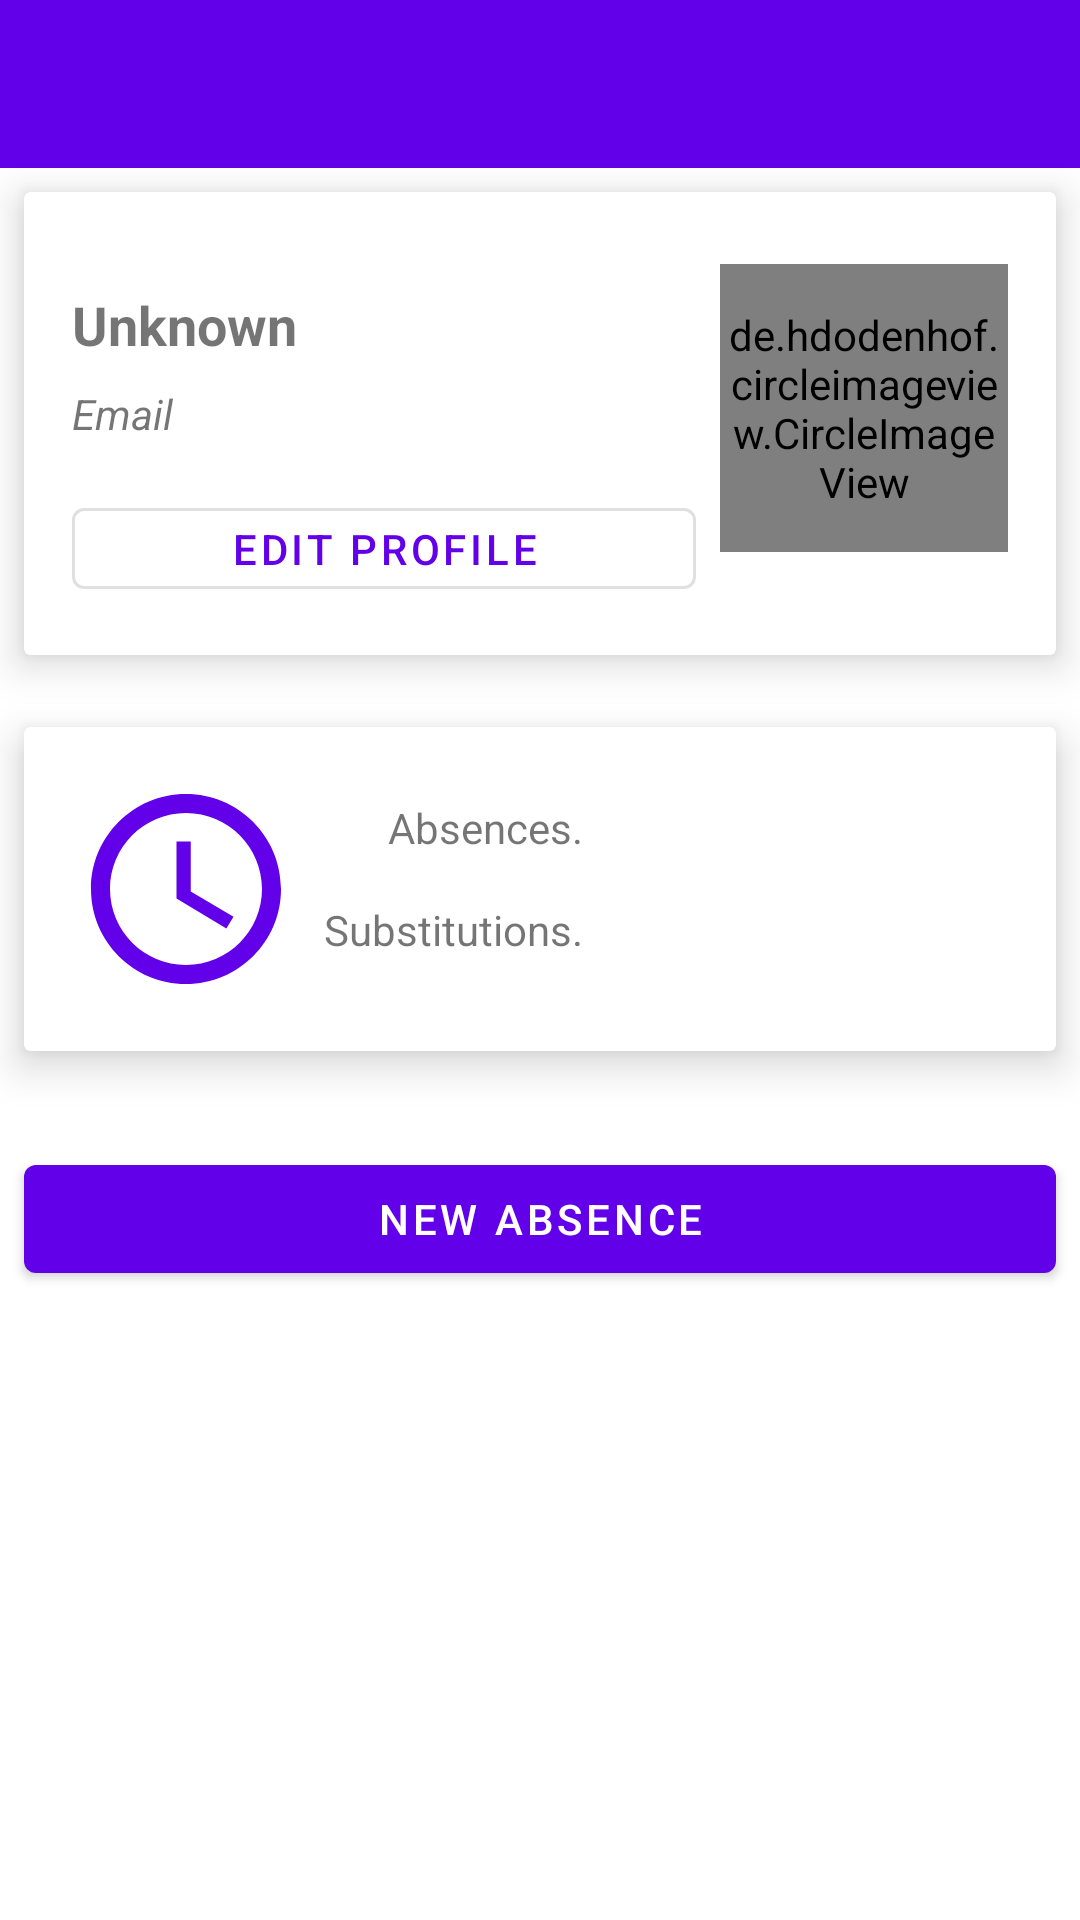

Produce the Android XML layout that renders to this screen, including the resource entries it uses.
<!-- AndroidManifest.xml: application theme AppTheme -->
<!-- res/layout/activity_teacher_profile.xml -->
<?xml version="1.0" encoding="utf-8"?>
<androidx.constraintlayout.widget.ConstraintLayout xmlns:android="http://schemas.android.com/apk/res/android"
    xmlns:app="http://schemas.android.com/apk/res-auto"
    xmlns:tools="http://schemas.android.com/tools"
    android:layout_width="match_parent"
    android:layout_height="match_parent"
    tools:context=".ui.teachers.oneTeacher.TeacherProfile">

    <androidx.appcompat.widget.Toolbar
        android:id="@+id/toolbar"
        android:layout_width="match_parent"
        android:layout_height="wrap_content"
        android:background="?attr/colorPrimary"
        android:minHeight="?attr/actionBarSize"
        app:titleTextColor="@color/white"
        app:layout_constraintEnd_toEndOf="parent"
        app:layout_constraintStart_toStartOf="parent"
        app:layout_constraintTop_toTopOf="parent" />

    <androidx.cardview.widget.CardView
        android:id="@+id/profile_card"
        android:layout_width="0dp"
        android:layout_height="wrap_content"
        android:layout_marginStart="8dp"
        android:layout_marginTop="8dp"
        android:layout_marginEnd="8dp"
        app:cardElevation="8dp"
        app:layout_constraintEnd_toEndOf="parent"
        app:layout_constraintStart_toStartOf="parent"
        app:layout_constraintTop_toBottomOf="@+id/toolbar">

        <androidx.constraintlayout.widget.ConstraintLayout
            android:layout_width="match_parent"
            android:layout_height="match_parent"
            android:padding="8dp">

            <de.hdodenhof.circleimageview.CircleImageView
                android:id="@+id/iv_profile_avatar"
                android:layout_width="96dp"
                android:layout_height="96dp"
                android:layout_marginTop="16dp"
                android:layout_marginEnd="8dp"
                android:src="@drawable/logo_img"
                app:civ_border_color="#FF000000"
                app:civ_border_width="1dp"
                app:layout_constraintEnd_toEndOf="parent"
                app:layout_constraintTop_toTopOf="parent" />

            <TextView
                android:id="@+id/tv_profile_name"
                android:layout_width="0dp"
                android:layout_height="wrap_content"
                android:layout_marginStart="8dp"
                android:layout_marginTop="8dp"
                android:layout_marginEnd="8dp"
                android:text="@android:string/unknownName"
                android:textAlignment="viewStart"
                android:textSize="18sp"
                android:textStyle="bold"
                app:layout_constraintEnd_toStartOf="@+id/iv_profile_avatar"
                app:layout_constraintStart_toStartOf="parent"
                app:layout_constraintTop_toTopOf="@+id/iv_profile_avatar" />

            <TextView
                android:id="@+id/tv_profile_email"
                android:layout_width="0dp"
                android:layout_height="wrap_content"
                android:layout_marginTop="8dp"
                android:text="@string/hint_email"
                android:textAlignment="viewStart"
                android:textStyle="italic"
                app:layout_constraintEnd_toEndOf="@+id/tv_profile_name"
                app:layout_constraintStart_toStartOf="@+id/tv_profile_name"
                app:layout_constraintTop_toBottomOf="@+id/tv_profile_name" />

            <com.google.android.material.button.MaterialButton
                android:id="@+id/btn_edit_profile"
                style="@style/Widget.MaterialComponents.Button.OutlinedButton"
                android:layout_width="0dp"
                android:layout_height="wrap_content"
                android:layout_marginStart="8dp"
                android:layout_marginTop="16dp"
                android:layout_marginEnd="8dp"
                android:layout_marginBottom="8dp"
                android:minHeight="0dp"
                android:text="@string/edit_profile"
                app:layout_constraintBottom_toBottomOf="parent"
                app:layout_constraintEnd_toStartOf="@+id/iv_profile_avatar"
                app:layout_constraintStart_toStartOf="parent"
                app:layout_constraintTop_toBottomOf="@+id/tv_profile_email" />
        </androidx.constraintlayout.widget.ConstraintLayout>

    </androidx.cardview.widget.CardView>

    <androidx.cardview.widget.CardView
        android:id="@+id/profile_card_details"
        android:layout_width="0dp"
        android:layout_height="wrap_content"
        android:layout_marginStart="8dp"
        android:layout_marginTop="24dp"
        android:layout_marginEnd="8dp"
        app:cardElevation="8dp"
        app:layout_constraintEnd_toEndOf="parent"
        app:layout_constraintStart_toStartOf="parent"
        app:layout_constraintTop_toBottomOf="@+id/profile_card">

        <androidx.constraintlayout.widget.ConstraintLayout
            android:layout_width="match_parent"
            android:layout_height="match_parent">


            <ImageView
                android:id="@+id/imageView2"
                android:layout_width="76dp"
                android:layout_height="76dp"
                android:layout_marginStart="16dp"
                android:layout_marginTop="16dp"
                android:layout_marginBottom="16dp"
                android:contentDescription="@null"
                android:src="@drawable/ic_schedule_primary_24dp"
                app:layout_constraintBottom_toBottomOf="parent"
                app:layout_constraintStart_toStartOf="parent"
                app:layout_constraintTop_toTopOf="parent" />

            <TextView
                android:id="@+id/textView4"
                android:layout_width="0dp"
                android:layout_height="wrap_content"
                android:layout_marginTop="8dp"
                android:text="@string/absences"
                app:layout_constraintEnd_toEndOf="@+id/textView5"
                app:layout_constraintTop_toTopOf="@+id/imageView2" />

            <TextView
                android:id="@+id/textView5"
                android:layout_width="wrap_content"
                android:layout_height="wrap_content"
                android:layout_marginStart="8dp"
                android:layout_marginTop="8dp"
                android:layout_marginBottom="8dp"
                android:text="@string/substitutions"
                app:layout_constraintBottom_toBottomOf="@+id/imageView2"
                app:layout_constraintStart_toEndOf="@+id/imageView2"
                app:layout_constraintTop_toBottomOf="@+id/textView4" />

            <TextView
                android:id="@+id/tv_profile_absenses"
                android:layout_width="wrap_content"
                android:layout_height="wrap_content"
                android:layout_marginStart="8dp"
                app:layout_constraintBottom_toBottomOf="@+id/textView4"
                app:layout_constraintStart_toEndOf="@+id/textView4"
                app:layout_constraintTop_toTopOf="@+id/textView4" />

            <TextView
                android:id="@+id/tv_profile_substitutions"
                android:layout_width="wrap_content"
                android:layout_height="wrap_content"
                android:layout_marginStart="8dp"
                app:layout_constraintBottom_toBottomOf="@+id/textView5"
                app:layout_constraintStart_toEndOf="@+id/textView5"
                app:layout_constraintTop_toTopOf="@+id/textView5" />

        </androidx.constraintlayout.widget.ConstraintLayout>

    </androidx.cardview.widget.CardView>

    <Button
        android:id="@+id/btn_newAbsence"
        android:layout_width="0dp"
        android:layout_height="wrap_content"
        android:layout_marginTop="32dp"
        android:text="@string/newAbsence"
        app:layout_constraintEnd_toEndOf="@+id/profile_card_details"
        app:layout_constraintStart_toStartOf="@+id/profile_card_details"
        app:layout_constraintTop_toBottomOf="@+id/profile_card_details" />

</androidx.constraintlayout.widget.ConstraintLayout>
<!-- resources referenced by this layout -->
<resources>
  <color name="white">#FFF</color>
  <!-- drawable ic_schedule_primary_24dp (drawable) -->
  <vector xmlns:android="http://schemas.android.com/apk/res/android"
      android:width="24dp"
          android:height="24dp"
          android:viewportWidth="24.0"
          android:viewportHeight="24.0">
      <path
          android:fillColor="@color/colorPrimary"
          android:pathData="M11.99,2C6.47,2 2,6.48 2,12s4.47,10 9.99,10C17.52,22 22,17.52 22,12S17.52,2 11.99,2zM12,20c-4.42,0 -8,-3.58 -8,-8s3.58,-8 8,-8 8,3.58 8,8 -3.58,8 -8,8zM12.5,7L11,7v6l5.25,3.15 0.75,-1.23 -4.5,-2.67z"/>
  </vector>
  <!-- drawable logo_img: png bitmap (drawable, 23544 bytes) -->
  <string name="absences">Absences.</string>
  <string name="edit_profile">Edit profile</string>
  <string name="hint_email" translatable="false">Email</string>
  <string name="newAbsence">New absence</string>
  <string name="substitutions">Substitutions.</string>
  <style name="AppTheme" parent="Theme.MaterialComponents.Light.NoActionBar">
          <item name="colorPrimary">@color/colorPrimary</item>
          <item name="colorPrimaryDark">@color/colorPrimaryDark</item>
          <item name="colorAccent">@color/colorAccent</item>
          <item name="android:textColorSecondary">@color/white</item>
      </style>
  <color name="colorPrimary">#6200EA</color>
  <color name="colorPrimaryDark">#0A00B6</color>
  <color name="colorAccent">#00796B</color>
</resources>
